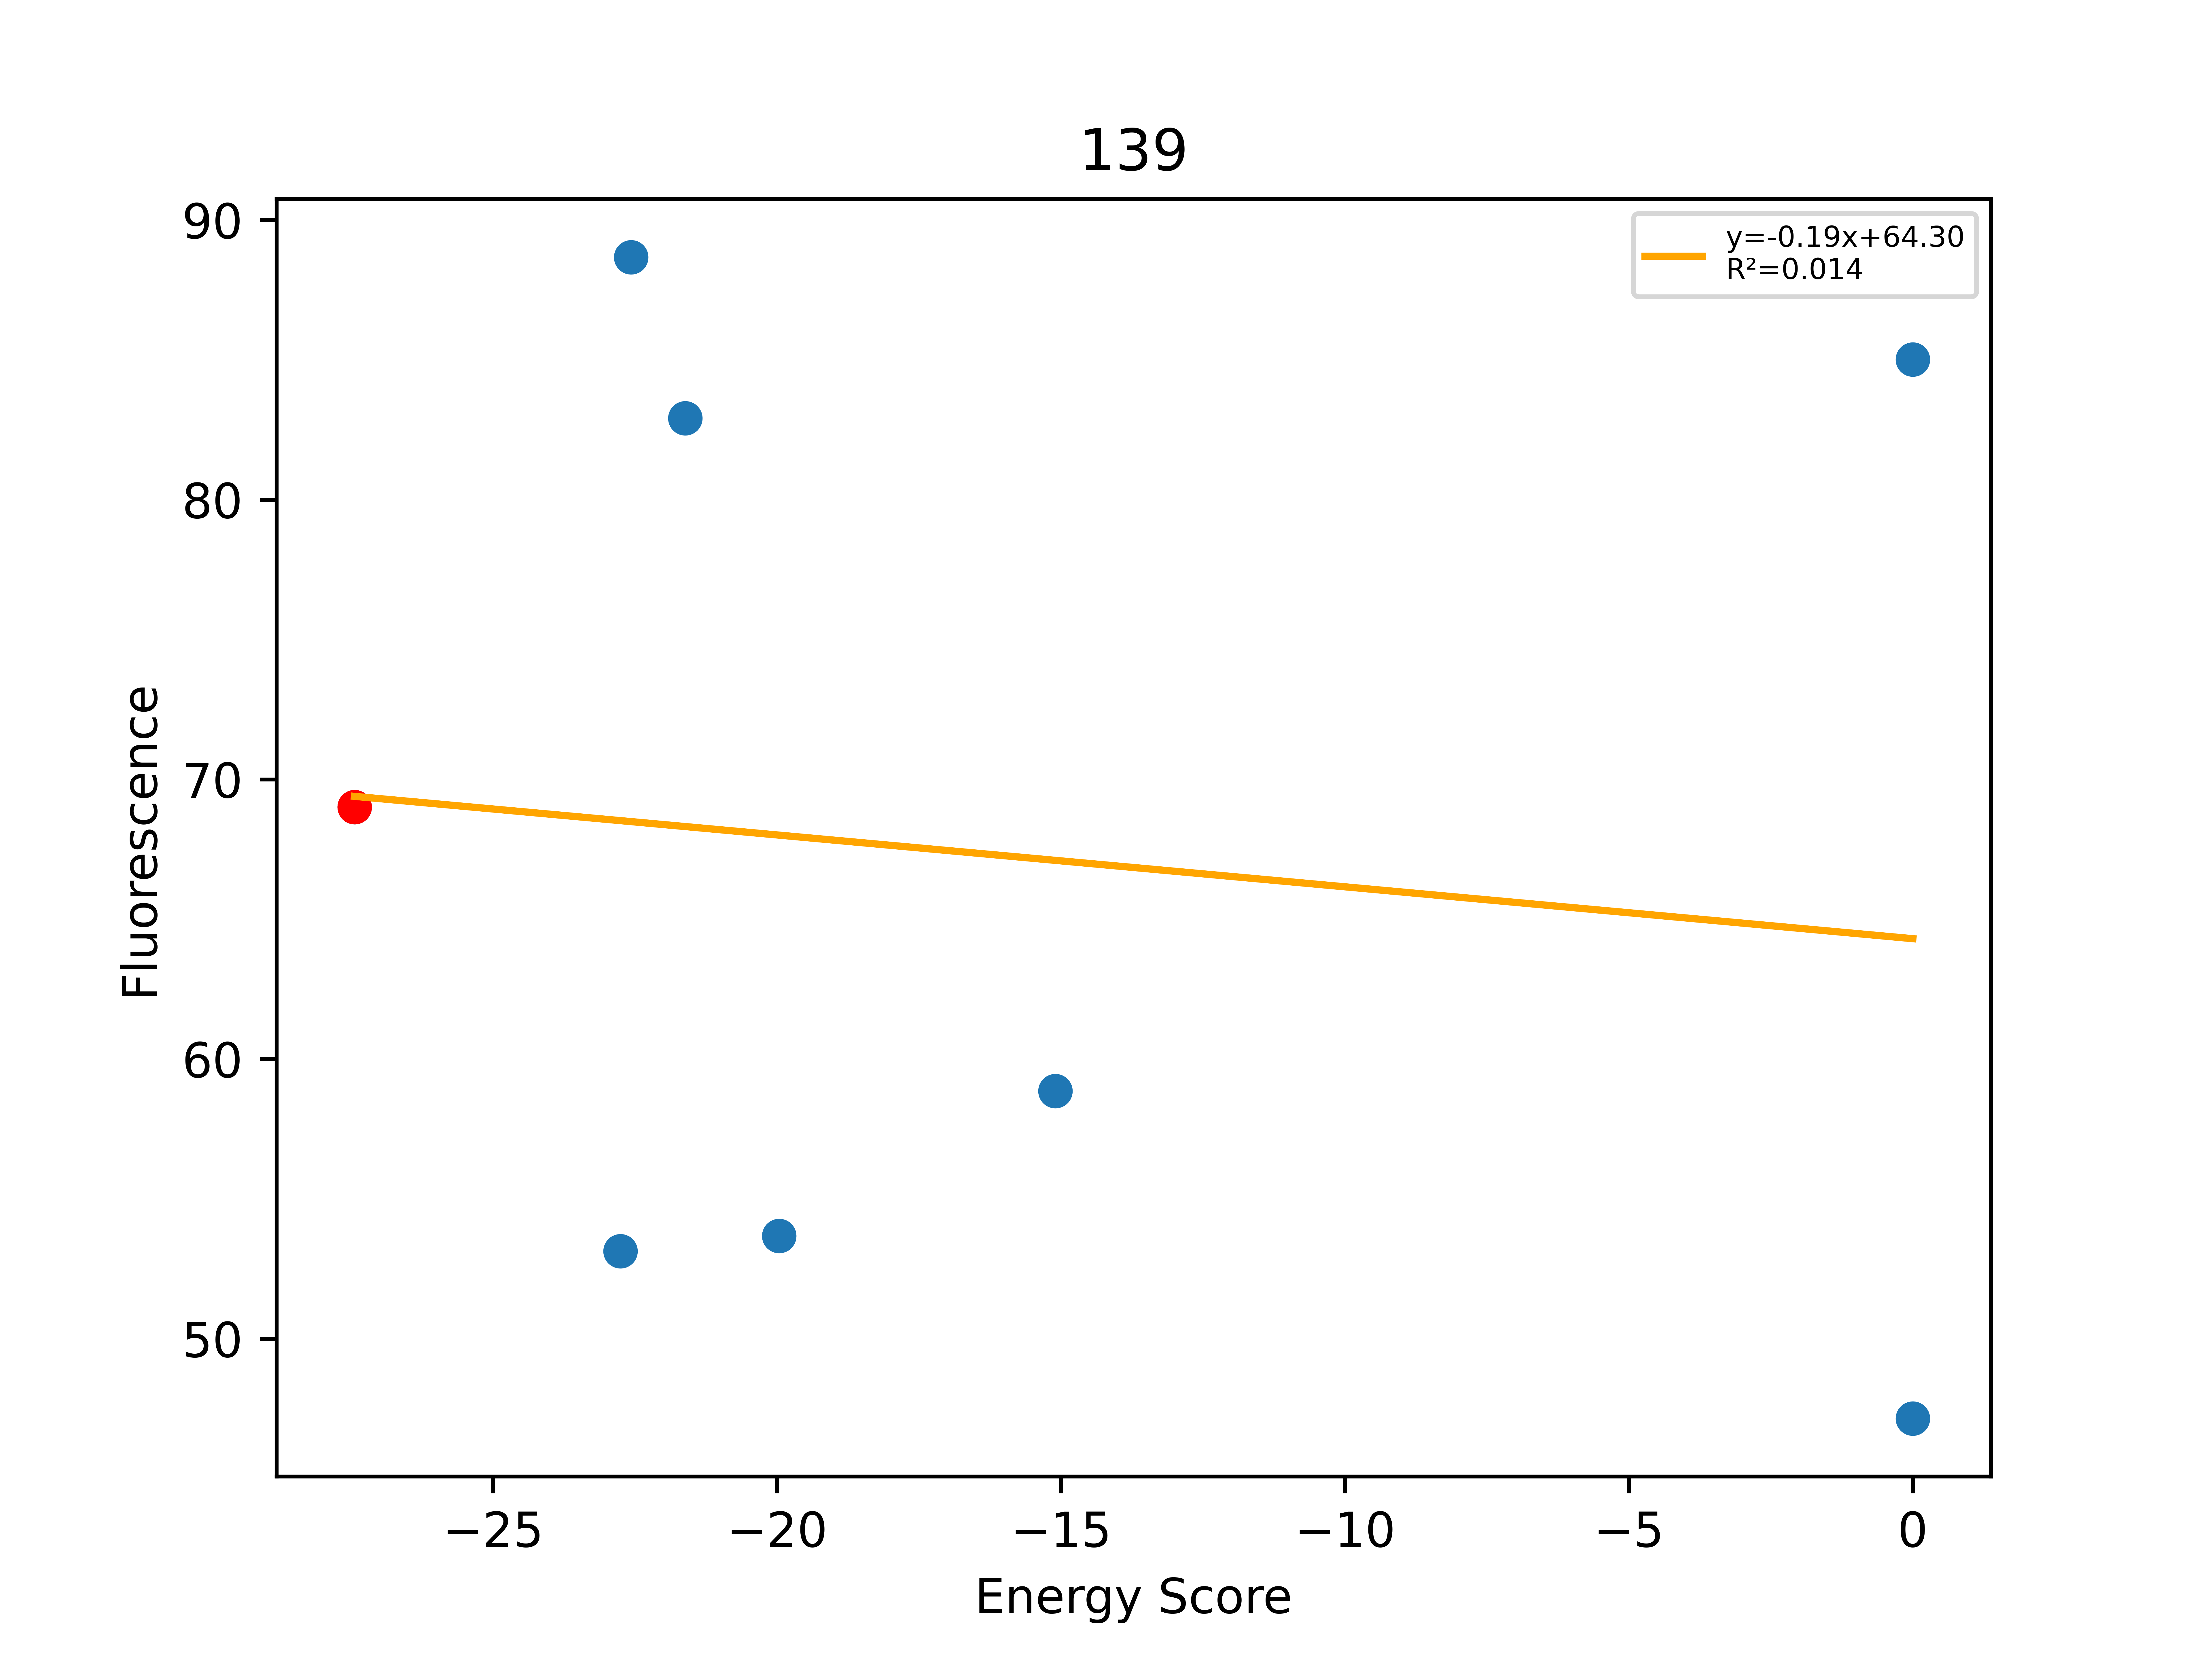

Source data for this figure (header and first rows):
, Unnamed: 0, Total, Dimer, Monomer, DimerDiff, VDWDimer, VDWDiff, HBONDDimer, HBONDDiff, IMM1Dimer, IMM1Diff, SequenceProbability, DimerSasa, MonomerSasa, startXShift, xShift, xShiftDiff, startCrossingAngle, crossingAngle, crossingAngleDiff, startAxialRotation, axialRotation, axialRotationDiff
0, 163, -27.44, -407.6, -380.1, -11.72, -97.56, -5.385, -68.57, 0.0001723, -241.5, -6.338, 0.0001886, 3748, 0.0, 9.501, 8.987, 0.5137, 16.47, 18.24, -1.776, 38.74, 40.98, -2.239
1, 1102, -22.76, -399.9, -377.2, 7.661, -83.87, 13.69, -68.59, -0.01551, -247.5, -6.012, 0.0001257, 3713, 4823, 9.501, 8.987, 0.5137, 16.47, 18.24, -1.776, 38.74, 40.98, -2.239
2, 165, -22.57, -392.8, -370.2, 14.83, -79.91, 17.65, -68.57, 2.84217e-14, -244.3, -2.821, 0.0001064, 3713, 4735, 9.501, 8.987, 0.5137, 16.47, 18.24, -1.776, 38.74, 40.98, -2.239
3, 164, -21.62, -404.2, -382.5, 3.435, -89.3, 8.257, -68.56, 0.00856, -246.3, -4.831, 0.0001064, 3682, 4782, 9.501, 8.987, 0.5137, 16.47, 18.24, -1.776, 38.74, 40.98, -2.239
4, 962, -19.96, -408.4, -388.4, -0.8146, -89.64, 7.923, -68.57, 2.84217e-14, -250.2, -8.737, 0.0001257, 3672, 4875, 9.501, 8.987, 0.5137, 16.47, 18.24, -1.776, 38.74, 40.98, -2.239
5, 170, -15.1, -405.7, -390.6, 1.875, -89.52, 8.043, -71.6, -3.034, -244.6, -3.134, 0.0002945, 3689, 4659, 9.501, 8.987, 0.5137, 16.47, 18.24, -1.776, 38.74, 40.98, -2.239
6, 162, 0.0, 53133, -382.1, 53540, 53443, 53540, -68.62, -0.0497, -241.4, 0.07338, 0.0001779, 3694, 4640, 9.501, 8.987, 0.5137, 16.47, 18.24, -1.776, 38.74, 40.98, -2.239
7, 166, 0.0, -303.3, -376.9, 104.3, 11.67, 109.2, -68.57, 2.84217e-14, -246.4, -4.919, 0.0001671, 3692, 4736, 9.501, 8.987, 0.5137, 16.47, 18.24, -1.776, 38.74, 40.98, -2.239
